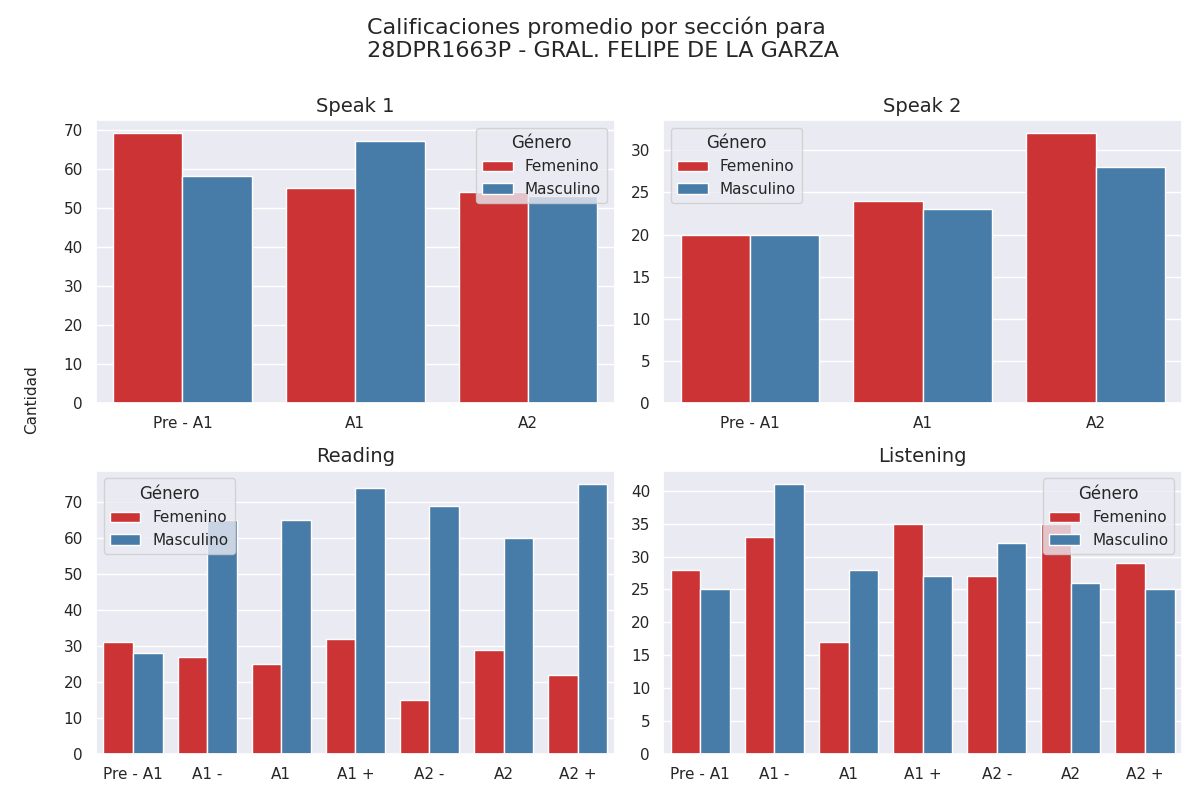

The file beside this chart, header and first rows:
seccion, calificacion, cantidad, genero
speak 1, Pre - A1, 69, 0
speak 1, A1, 55, 0
speak 1, A2, 54, 0
speak 1, Pre - A1, 58, 1
speak 1, A1, 67, 1
speak 1, A2, 53, 1
speak 2, Pre - A1, 20, 0
speak 2, A1, 24, 0
speak 2, A2, 32, 0
speak 2, Pre - A1, 20, 1
speak 2, A1, 23, 1
speak 2, A2, 28, 1
reading, Pre - A1, 31, 0
reading, A1 -, 27, 0
reading, A1, 25, 0
reading, A1 +, 32, 0
reading, A2 -, 15, 0
reading, A2, 29, 0
reading, A2 +, 22, 0
reading, Pre - A1, 28, 1
reading, A1 -, 65, 1
reading, A1, 65, 1
reading, A1 +, 74, 1
reading, A2 -, 69, 1
reading, A2, 60, 1
reading, A2 +, 75, 1
listening, Pre - A1, 28, 0
listening, A1 -, 33, 0
listening, A1, 17, 0
listening, A1 +, 35, 0
listening, A2 -, 27, 0
listening, A2, 35, 0
listening, A2 +, 29, 0
listening, Pre - A1, 25, 1
listening, A1 -, 41, 1
listening, A1, 28, 1
listening, A1 +, 27, 1
listening, A2 -, 32, 1
listening, A2, 26, 1
listening, A2 +, 25, 1
